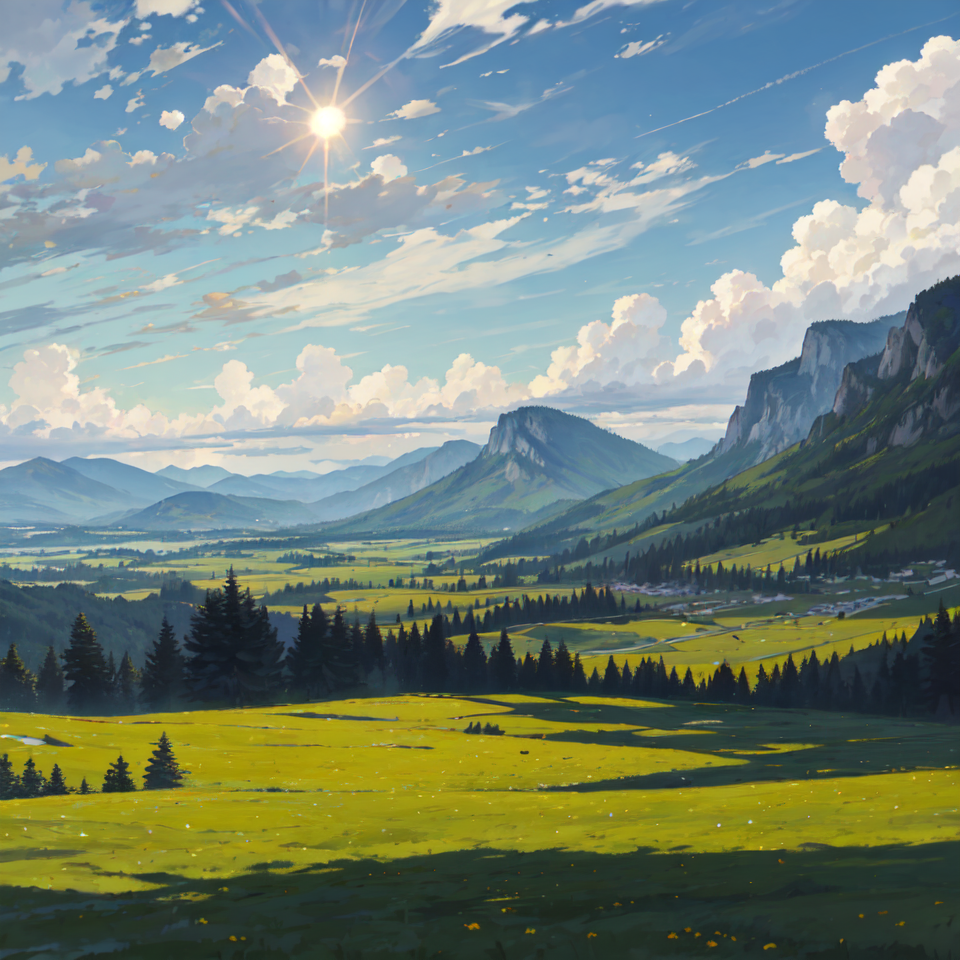
Generation parameters embedded in this image by AUTOMATIC1111 Stable Diffusion web UI or a fork of it (Forge, ...) (PNG 'parameters' text chunk):
Big Sun
Scattered clouds
Green Meadow
Mountains in the distance

Negative prompt: EasyNegativeV2
human
Low quality
Dirty
Steps: 10, Sampler: DPM++ 2S a Karras, CFG scale: 7, Seed: 3254831599, Size: 800x800, Model hash: 77b7dc4ef0, Model: meinamix_meinaV10, Denoising strength: 0.7, Tiled Diffusion: {"Method": "MultiDiffusion", "Tile tile width": 96, "Tile tile height": 96, "Tile Overlap": 48, "Tile batch size": 2}, Hires upscale: 1.2, Hires upscaler: Latent, Version: v1.3.2